The GitHub repository Dante-Cadiz/lemon-qualitycontrol contains a labelled image folder "lemon_dataset" with 2 categories: bad quality, good quality. Examples follow, each with its label.

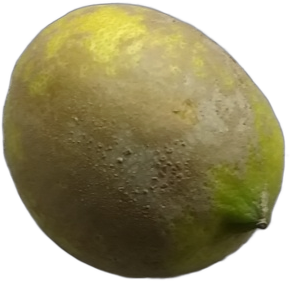
Label: bad quality

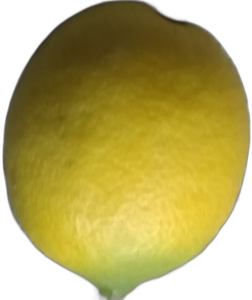
Label: good quality

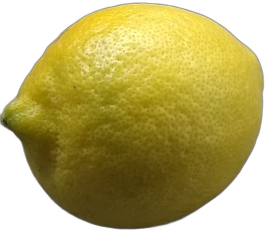
Label: good quality

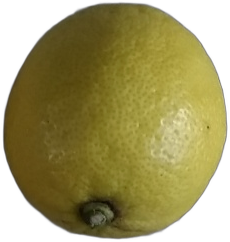
Label: good quality

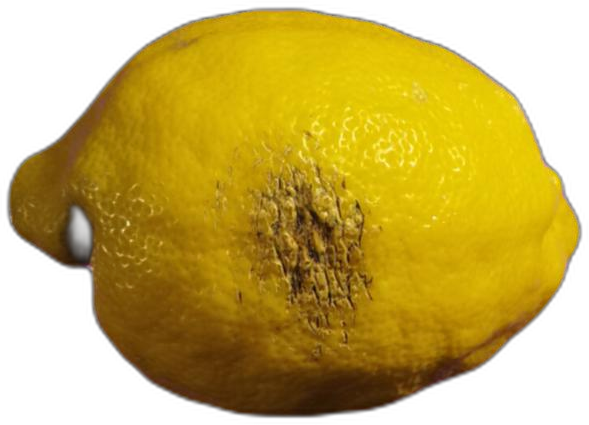
Label: bad quality

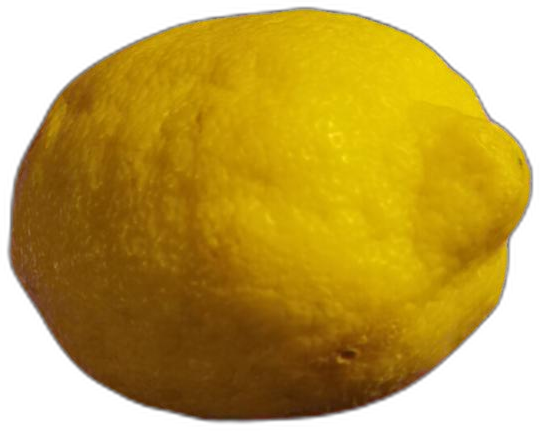
Label: bad quality
